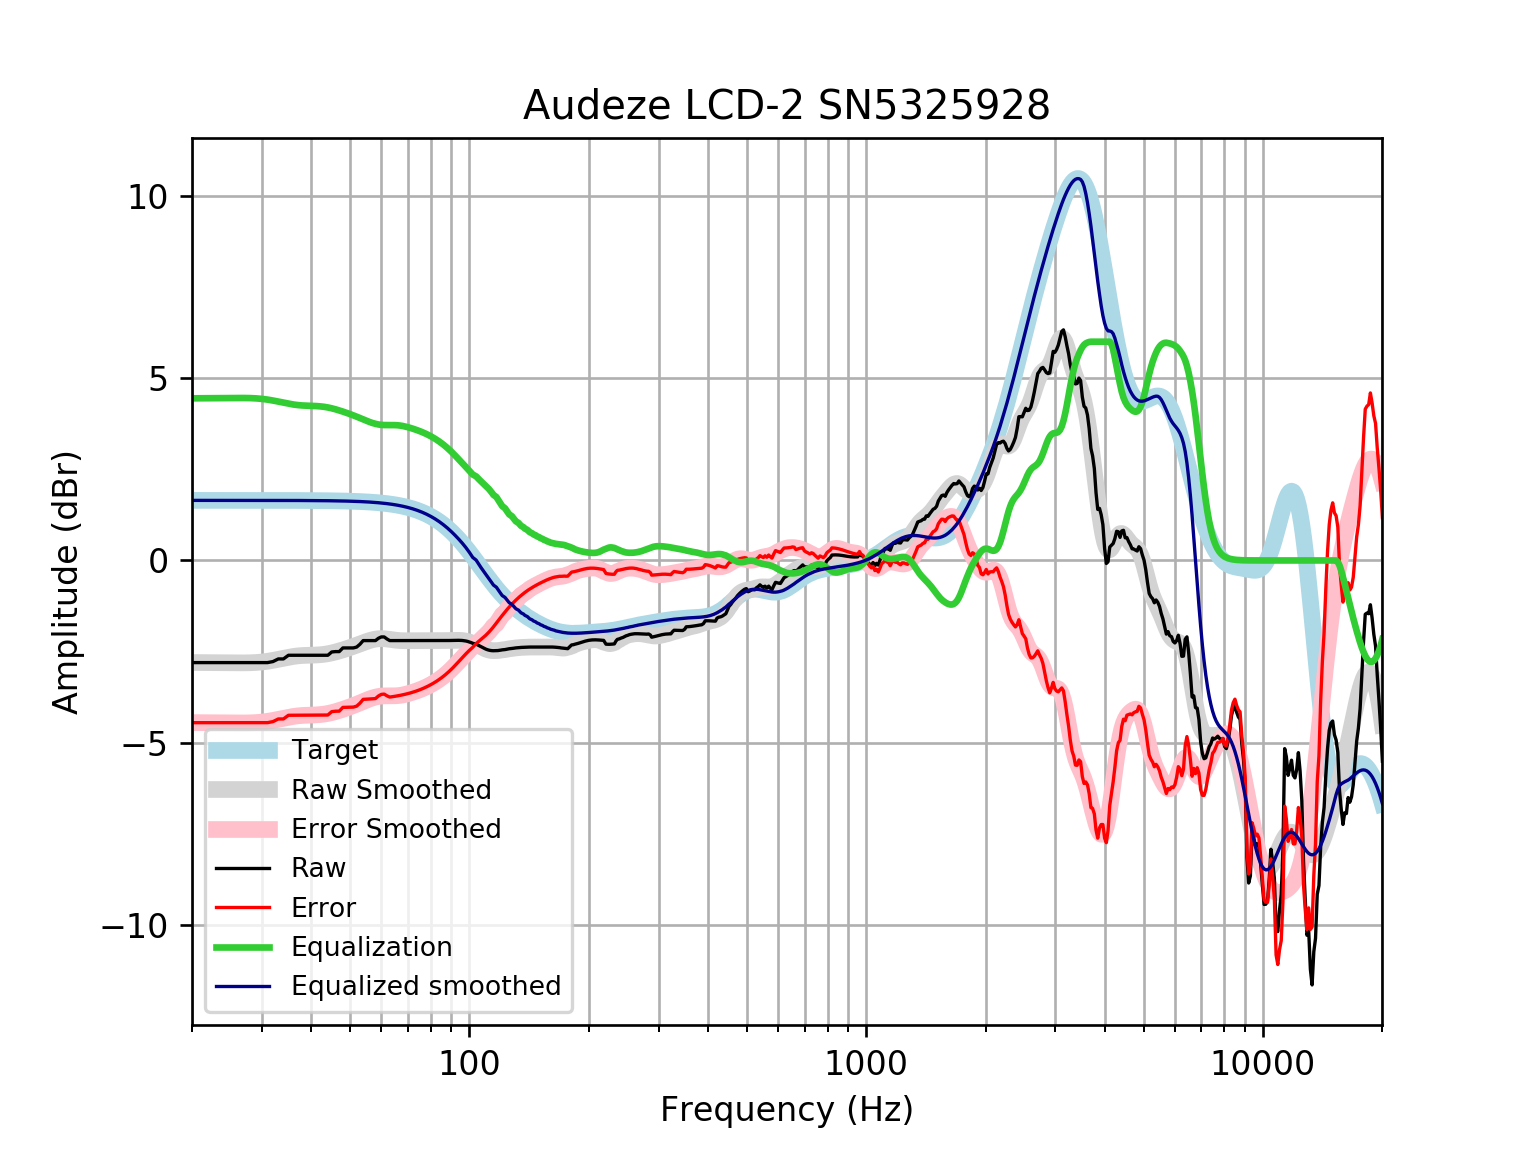

Data behind this chart, as committed beside it:
frequency, raw, error, smoothed, error_smoothed, equalization, equalized_raw, equalized_smoothed, target
20, -2.801, -4.449, -2.799, -4.447, 4.447, 1.646, 1.648, 1.648
21, -2.801, -4.449, -2.801, -4.449, 4.449, 1.648, 1.648, 1.648
22, -2.801, -4.449, -2.803, -4.45, 4.45, 1.649, 1.648, 1.648
23, -2.801, -4.449, -2.804, -4.452, 4.452, 1.65, 1.648, 1.648
24, -2.801, -4.449, -2.805, -4.453, 4.453, 1.652, 1.648, 1.648
25, -2.801, -4.449, -2.807, -4.455, 4.455, 1.653, 1.648, 1.648
26, -2.801, -4.449, -2.809, -4.456, 4.456, 1.655, 1.648, 1.648
27, -2.801, -4.449, -2.809, -4.456, 4.456, 1.655, 1.648, 1.648
28, -2.801, -4.449, -2.806, -4.453, 4.453, 1.652, 1.647, 1.647
29, -2.801, -4.449, -2.798, -4.446, 4.446, 1.644, 1.647, 1.647
30, -2.801, -4.448, -2.785, -4.432, 4.432, 1.63, 1.647, 1.647
31, -2.801, -4.448, -2.765, -4.412, 4.412, 1.611, 1.647, 1.647
32, -2.773, -4.42, -2.74, -4.386, 4.386, 1.614, 1.647, 1.647
33, -2.701, -4.347, -2.711, -4.358, 4.358, 1.657, 1.647, 1.647
34, -2.701, -4.347, -2.682, -4.328, 4.328, 1.627, 1.646, 1.646
35, -2.6, -4.246, -2.655, -4.301, 4.301, 1.701, 1.646, 1.646
36, -2.6, -4.246, -2.632, -4.278, 4.278, 1.678, 1.645, 1.645
37, -2.6, -4.245, -2.616, -4.261, 4.261, 1.661, 1.645, 1.645
38, -2.6, -4.244, -2.606, -4.25, 4.25, 1.65, 1.644, 1.644
39, -2.6, -4.244, -2.6, -4.244, 4.244, 1.644, 1.644, 1.644
40, -2.6, -4.243, -2.597, -4.24, 4.24, 1.64, 1.643, 1.643
41, -2.6, -4.242, -2.593, -4.235, 4.235, 1.635, 1.642, 1.642
42, -2.6, -4.241, -2.586, -4.227, 4.227, 1.627, 1.641, 1.641
43, -2.6, -4.24, -2.575, -4.215, 4.215, 1.614, 1.64, 1.64
44, -2.6, -4.239, -2.558, -4.196, 4.196, 1.596, 1.639, 1.639
45, -2.51, -4.147, -2.536, -4.173, 4.173, 1.663, 1.637, 1.637
46, -2.5, -4.135, -2.51, -4.146, 4.146, 1.646, 1.635, 1.635
47, -2.5, -4.133, -2.482, -4.115, 4.115, 1.616, 1.634, 1.633
48, -2.399, -4.03, -2.452, -4.083, 4.083, 1.684, 1.631, 1.631
49, -2.399, -4.028, -2.421, -4.05, 4.05, 1.651, 1.629, 1.629
50, -2.399, -4.025, -2.39, -4.016, 4.016, 1.617, 1.626, 1.626
51, -2.399, -4.022, -2.357, -3.98, 3.98, 1.581, 1.623, 1.623
52, -2.375, -3.995, -2.324, -3.944, 3.944, 1.568, 1.62, 1.62
53, -2.298, -3.914, -2.29, -3.906, 3.906, 1.608, 1.616, 1.616
54, -2.198, -3.81, -2.257, -3.869, 3.869, 1.671, 1.612, 1.612
55, -2.198, -3.805, -2.226, -3.833, 3.833, 1.635, 1.607, 1.607
56, -2.198, -3.8, -2.198, -3.8, 3.8, 1.602, 1.602, 1.602
57, -2.198, -3.794, -2.174, -3.771, 3.771, 1.573, 1.596, 1.596
58, -2.198, -3.788, -2.157, -3.747, 3.747, 1.55, 1.59, 1.59
59, -2.134, -3.718, -2.147, -3.73, 3.73, 1.596, 1.583, 1.583
60, -2.097, -3.673, -2.143, -3.719, 3.719, 1.622, 1.576, 1.576
61, -2.097, -3.665, -2.146, -3.714, 3.714, 1.617, 1.568, 1.568
62, -2.154, -3.713, -2.153, -3.712, 3.712, 1.558, 1.559, 1.559
63, -2.198, -3.747, -2.164, -3.713, 3.713, 1.515, 1.549, 1.549
64, -2.198, -3.736, -2.175, -3.713, 3.713, 1.515, 1.538, 1.538
65, -2.198, -3.725, -2.185, -3.712, 3.712, 1.514, 1.527, 1.527
66, -2.198, -3.712, -2.193, -3.707, 3.707, 1.51, 1.514, 1.514
67, -2.198, -3.699, -2.198, -3.699, 3.699, 1.501, 1.501, 1.501
68, -2.198, -3.684, -2.201, -3.687, 3.687, 1.49, 1.486, 1.486
69, -2.198, -3.668, -2.202, -3.672, 3.672, 1.475, 1.471, 1.471
70, -2.198, -3.652, -2.201, -3.655, 3.655, 1.457, 1.454, 1.454
71, -2.198, -3.633, -2.2, -3.635, 3.635, 1.438, 1.436, 1.436
72, -2.198, -3.614, -2.199, -3.615, 3.615, 1.417, 1.416, 1.416
73, -2.198, -3.593, -2.198, -3.593, 3.593, 1.395, 1.395, 1.395
74, -2.198, -3.571, -2.198, -3.57, 3.57, 1.373, 1.373, 1.373
75, -2.198, -3.547, -2.197, -3.547, 3.547, 1.349, 1.349, 1.349
76, -2.198, -3.522, -2.197, -3.521, 3.521, 1.324, 1.324, 1.324
77, -2.198, -3.495, -2.198, -3.495, 3.495, 1.297, 1.297, 1.297
78, -2.198, -3.467, -2.198, -3.467, 3.467, 1.269, 1.269, 1.269
79, -2.198, -3.437, -2.198, -3.437, 3.437, 1.239, 1.239, 1.239
... 553 more rows
